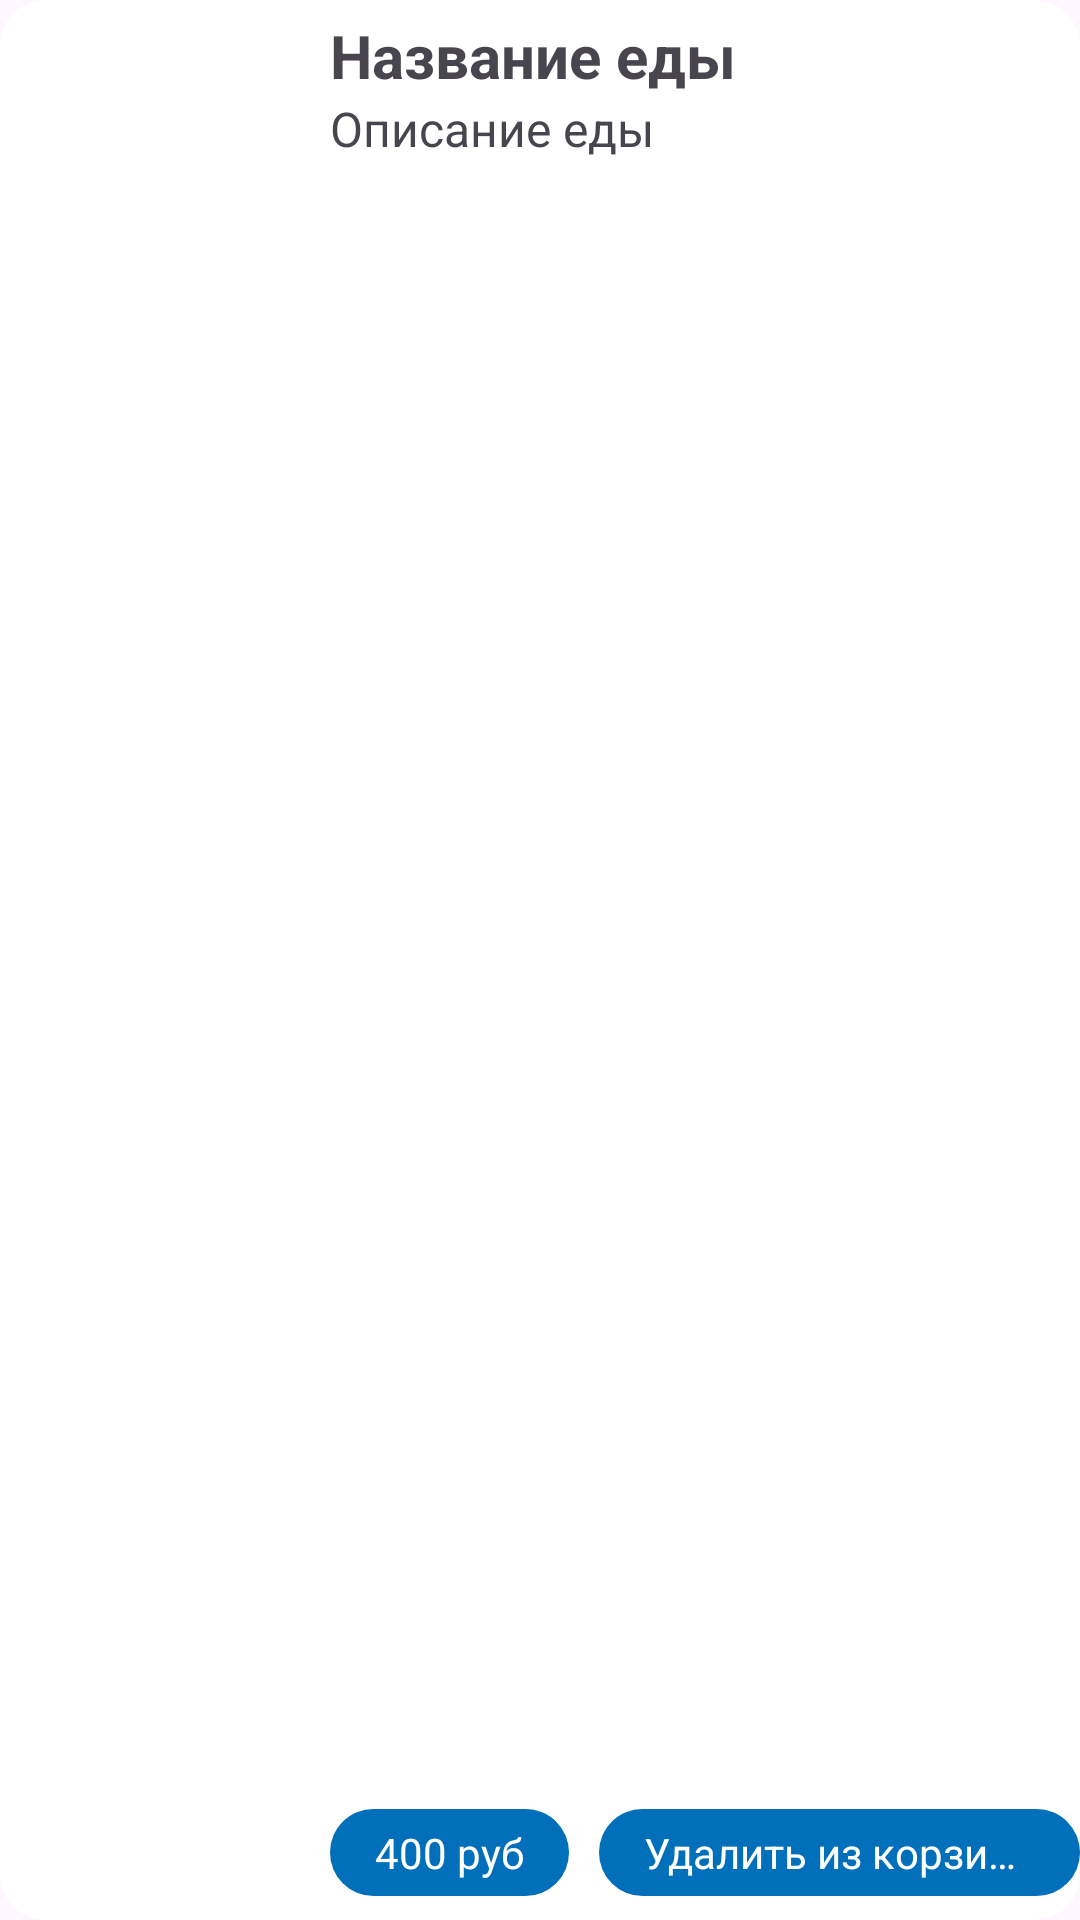

Write the Android layout XML for this screen, with the resource values it uses.
<!-- AndroidManifest.xml: application theme Theme.FoodDelivery -->
<!-- res/layout/food_card.xml -->
<?xml version="1.0" encoding="utf-8"?>
<androidx.cardview.widget.CardView xmlns:android="http://schemas.android.com/apk/res/android"
    android:layout_width="match_parent"
    android:layout_height="110dp"
    xmlns:app="http://schemas.android.com/apk/res-auto"
    app:cardCornerRadius="15dp"
    android:layout_marginTop="5dp"
    android:layout_marginBottom="5dp"
    app:cardElevation="0dp"
    android:elevation="0dp"
    android:clickable="true"
    android:focusable="true">

    <RelativeLayout
        android:layout_width="match_parent"
        android:layout_height="wrap_content">

        <androidx.cardview.widget.CardView
            android:layout_width="100dp"
            android:layout_height="100dp"
            app:cardCornerRadius="10dp"
            android:id="@+id/food_image_container"
            android:layout_centerVertical="true"
            android:layout_marginBottom="10dp"
            android:elevation="0dp"
            app:cardElevation="0dp">

            <ImageView
                android:id="@+id/food_image"
                android:layout_width="match_parent"
                android:layout_height="match_parent"
                android:src="@mipmap/ic_launcher"/>

        </androidx.cardview.widget.CardView>

        <RelativeLayout
            android:layout_marginTop="5dp"
            android:layout_width="match_parent"
            android:layout_height="match_parent"
            android:orientation="vertical"
            android:layout_toRightOf="@id/food_image_container"
            android:layout_marginLeft="10dp">

            <TextView
                android:id="@+id/food_title"
                android:layout_width="wrap_content"
                android:layout_height="wrap_content"
                android:textSize="20sp"
                android:text="Название еды"
                android:ellipsize="end"
                android:maxLines="1"
                android:textStyle="bold"/>

            <TextView
                android:layout_below="@id/food_title"
                android:layout_width="wrap_content"
                android:layout_height="wrap_content"
                android:id="@+id/food_description"
                android:textSize="16sp"
                android:ellipsize="end"
                android:maxLines="2"
                android:text="Описание еды"/>

            <LinearLayout
                android:layout_alignParentBottom="true"
                android:layout_width="wrap_content"
                android:layout_height="wrap_content">

                <RelativeLayout
                    android:layout_marginBottom="8dp"
                    android:id="@+id/food_price_container"
                    android:layout_width="wrap_content"
                    android:layout_height="wrap_content"
                    android:padding="5dp"
                    android:background="@drawable/curved_toolbar">

                    <TextView
                        android:id="@+id/food_price"
                        android:textColor="@color/white"
                        android:layout_width="wrap_content"
                        android:layout_height="wrap_content"
                        android:text="400 руб"
                        android:layout_marginLeft="10dp"
                        android:layout_marginRight="10dp"/>
                </RelativeLayout>

                <RelativeLayout
                    android:id="@+id/food_status_container"
                    android:layout_width="wrap_content"
                    android:layout_height="wrap_content"
                    android:padding="5dp"
                    android:layout_marginLeft="10dp"
                    android:background="@drawable/curved_toolbar">

                    <TextView
                        android:id="@+id/food_status"
                        android:textColor="@color/white"
                        android:layout_width="wrap_content"
                        android:layout_height="wrap_content"
                        android:text="Удалить из корзины"
                        android:ellipsize="end"
                        android:maxLines="1"
                        android:layout_marginLeft="10dp"
                        android:layout_marginRight="10dp"/>
                </RelativeLayout>

            </LinearLayout>

        </RelativeLayout>
    </RelativeLayout>

</androidx.cardview.widget.CardView>
<!-- resources referenced by this layout -->
<resources>
  <color name="white">#FFFFFFFF</color>
  <!-- drawable curved_toolbar (drawable) -->
  <?xml version="1.0" encoding="utf-8"?>
  <shape android:shape="rectangle"
      xmlns:android="http://schemas.android.com/apk/res/android">
  
      <corners android:radius="250dp" />
      <solid android:color="@color/accent" />
  </shape>
  <style name="Theme.FoodDelivery" parent="Base.Theme.FoodDelivery" />
  <color name="accent">#FF016FB9</color>
  <style name="Base.Theme.FoodDelivery" parent="Theme.Material3.DayNight.NoActionBar">
          <item name="colorPrimary">@color/accent</item>
          <item name="colorPrimaryDark">@color/accent_dark</item>
          <item name="colorAccent">@color/accent_dark</item>
      </style>
  <color name="accent_dark">#0261A1</color>
</resources>
